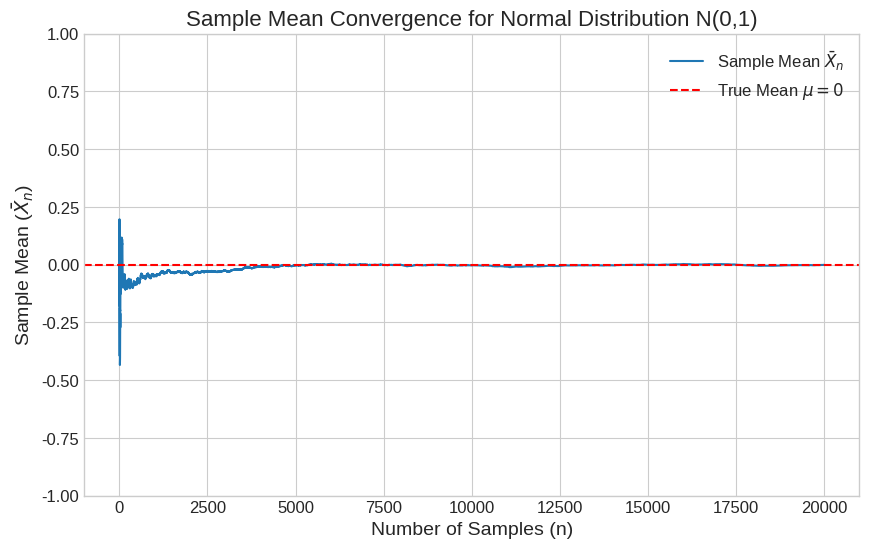
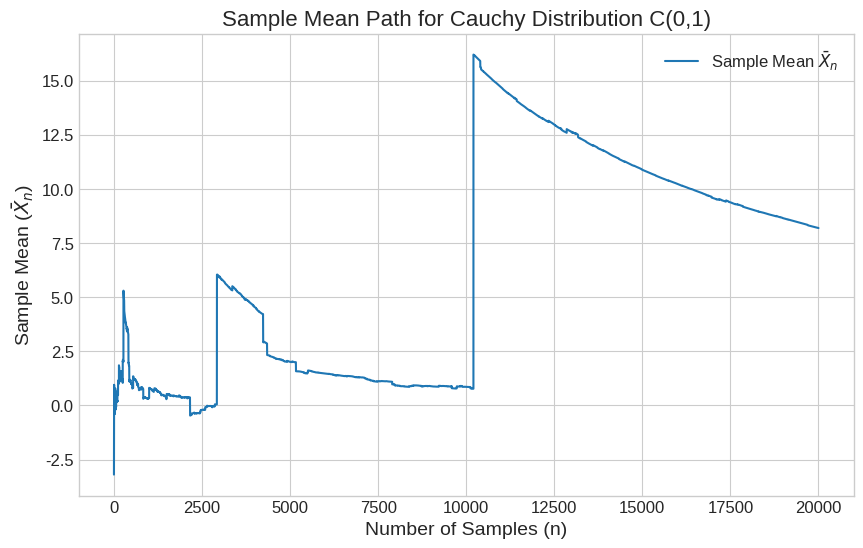

The script that saved these images, in order:
import numpy as np
import matplotlib.pyplot as plt

def plot_sample_mean_path(distribution_name, samples, true_mean=None, filename_suffix=''):
    """
    Plots the path of the sample mean and saves the plot.

    Args:
        distribution_name (str): Name of the distribution (e.g., "Normal", "Cauchy").
        samples (np.ndarray): Array of random samples from the distribution.
        true_mean (float, optional): The true mean of the distribution, if it exists. 
                                     If provided, a horizontal line will be drawn at this value.
        filename_suffix (str): Suffix to append to the filename.
    """
    plt.style.use('seaborn-v0_8-whitegrid') # Apply a style

    n_samples = len(samples)
    sample_means = np.cumsum(samples) / np.arange(1, n_samples + 1)

    plt.figure(figsize=(10, 6))
    plt.plot(np.arange(1, n_samples + 1), sample_means, label=r'Sample Mean $\bar{X}_n$', linewidth=1.5) # Slightly thicker line
    
    if true_mean is not None:
        plt.axhline(true_mean, color='r', linestyle='--', label=fr'True Mean $\mu={true_mean}$', linewidth=1.5)

    plt.xlabel('Number of Samples (n)', fontsize=14)
    plt.ylabel(r'Sample Mean ($\bar{X}_n$)', fontsize=14)
    
    title_fontsize = 16
    if distribution_name == "Normal":
        plt.title(f'Sample Mean Convergence for {distribution_name} Distribution N(0,1)', fontsize=title_fontsize)
        plt.ylim(-1, 1) # Zoom in for Normal to better see convergence
    elif distribution_name == "Cauchy":
         plt.title(f'Sample Mean Path for {distribution_name} Distribution C(0,1)', fontsize=title_fontsize)
    else:
        plt.title(f'Sample Mean Path for {distribution_name} Distribution', fontsize=title_fontsize)

    plt.legend(fontsize=12)
    plt.grid(True)
    # plt.gca().spines['top'].set_visible(False) # Optionally remove top spine
    # plt.gca().spines['right'].set_visible(False) # Optionally remove right spine
    plt.tick_params(axis='both', which='major', labelsize=12)

    filename = f"{distribution_name.lower().replace(' ', '_')}_mean_{filename_suffix}.png"
    plt.savefig(filename, bbox_inches='tight', dpi=300) # Add bbox_inches and dpi
    print(f"Plot saved as {filename}")
    plt.close()

def main():
    # np.random.seed(42) # for reproducibility
    num_points = 20000

    # Normal Distribution N(0,1)
    normal_samples = np.random.normal(loc=0, scale=1, size=num_points)
    plot_sample_mean_path("Normal", normal_samples, true_mean=0, filename_suffix="convergence")

    # Cauchy Distribution C(0,1)
    cauchy_samples = np.random.standard_cauchy(size=num_points)
    # For Cauchy, the mean is undefined, so we don't pass true_mean
    plot_sample_mean_path("Cauchy", cauchy_samples, filename_suffix="no_convergence")

if __name__ == "__main__":
    main() 
